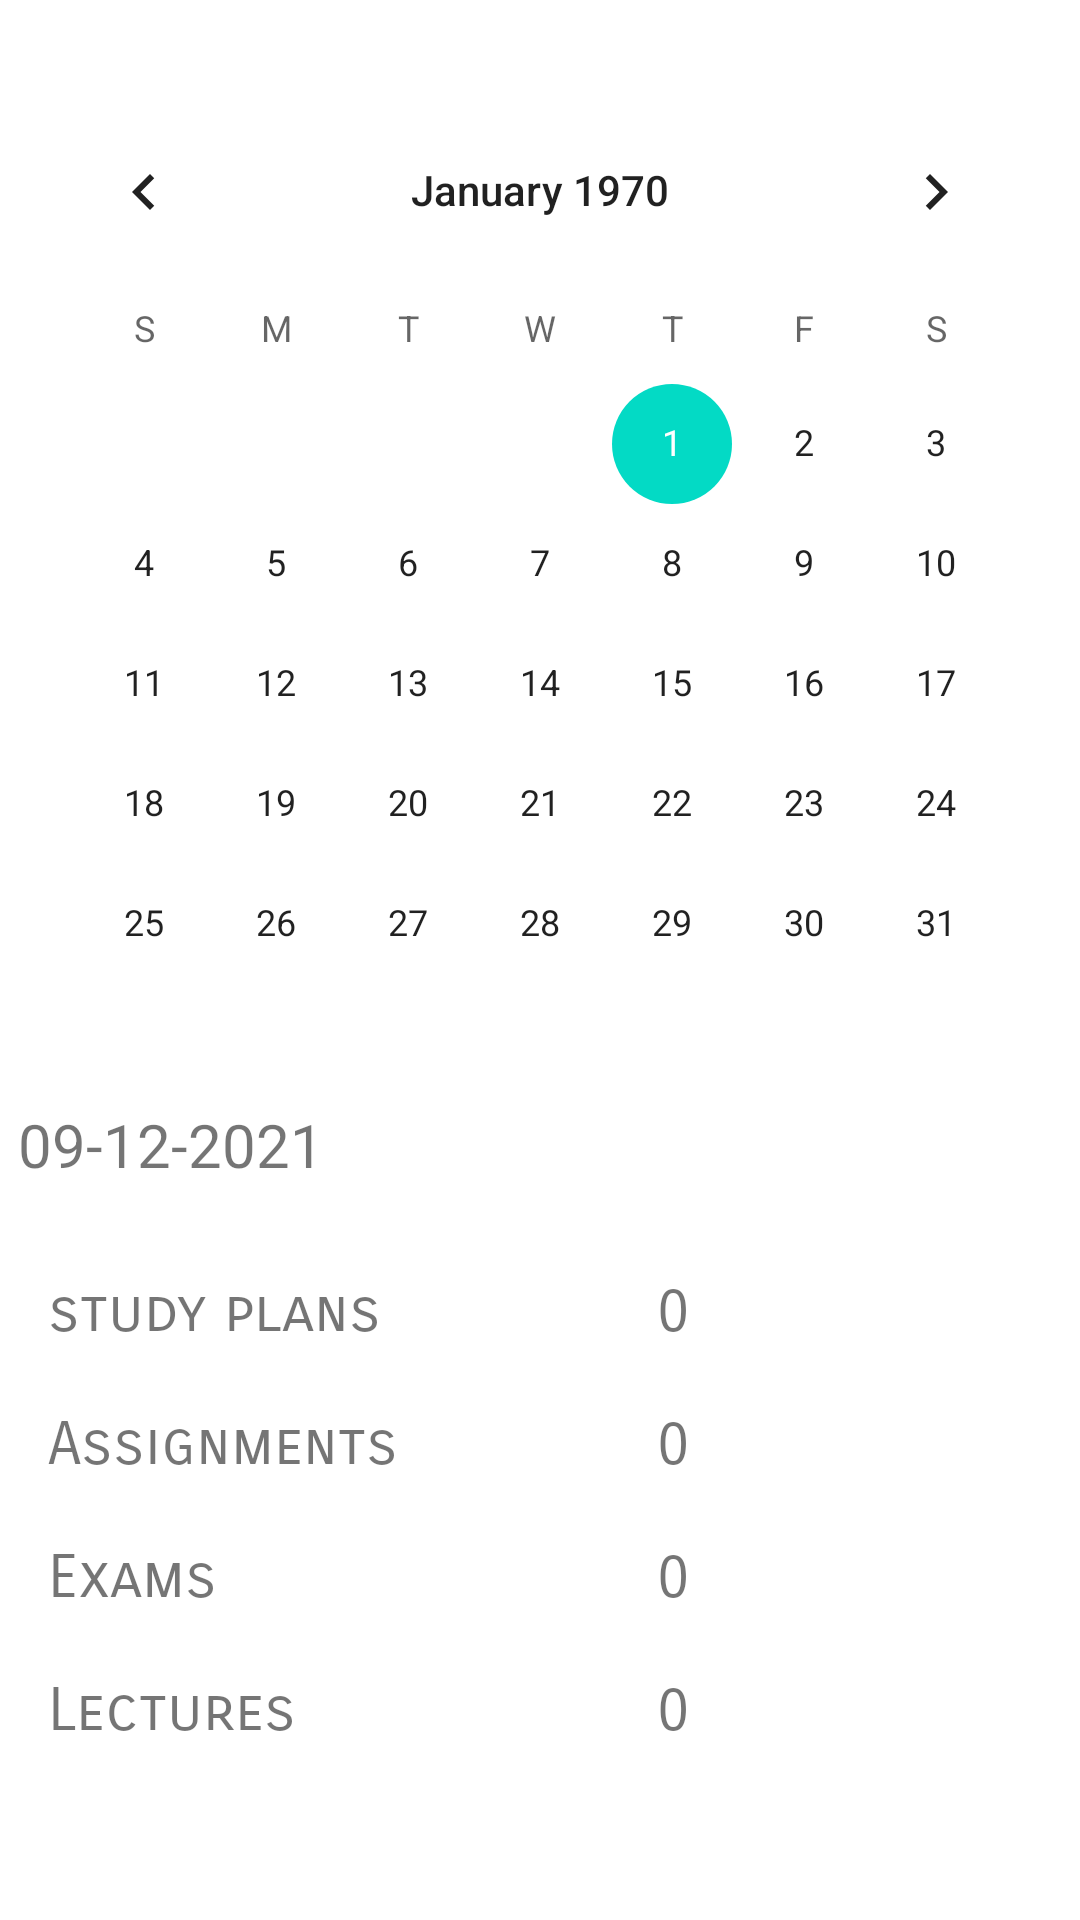

This screen was rendered from an Android layout file. Write that file and the resources it references.
<!-- AndroidManifest.xml: application theme Theme.Planner -->
<!-- res/layout/fragment_calendar.xml -->
<?xml version="1.0" encoding="utf-8"?>
<LinearLayout xmlns:android="http://schemas.android.com/apk/res/android"
    xmlns:app="http://schemas.android.com/apk/res-auto"
    xmlns:tools="http://schemas.android.com/tools"
    android:layout_width="match_parent"
    android:layout_height="match_parent"
    android:background="@color/white"
    android:orientation="vertical"
    tools:context=".ui.main.calendar">
    <LinearLayout
        android:layout_width="wrap_content"
        android:layout_height="match_parent"
        android:orientation="vertical"
        android:layout_gravity="center_horizontal">
    <CalendarView
        android:layout_width="wrap_content"
        android:layout_height="wrap_content"
        android:layout_gravity="center_horizontal"
        android:id="@+id/calendar"
        android:layout_marginTop="30dp"/>
    <TextView
        android:layout_width="wrap_content"
        android:layout_height="wrap_content"
        android:text="09-12-2021"
        android:id="@+id/date_text"
        android:textSize="20sp"/>
        <TableLayout
            android:layout_width="300dp"
            android:layout_height="wrap_content"
            android:layout_marginTop="20dp">
            <TableRow>
                <TextView
                    android:layout_width="wrap_content"
                    android:layout_height="wrap_content"
                    android:padding="10sp"
                    android:text="study plans"
                    android:fontFamily="sans-serif-smallcaps"
                    android:textSize="20sp"
                    android:layout_weight="4"/>
                <TextView
                    android:layout_width="wrap_content"
                    android:layout_height="wrap_content"
                    android:fontFamily="sans-serif-smallcaps"
                    android:id="@+id/study_number"
                    android:padding="10sp"
                    android:text="0"
                    android:textSize="20sp"
                    android:layout_weight="4"/>
            </TableRow>
            <TableRow>
                <TextView
                    android:layout_width="wrap_content"
                    android:layout_height="wrap_content"
                    android:fontFamily="sans-serif-smallcaps"
                    android:padding="10sp"
                    android:text="Assignments"
                    android:textSize="20sp"
                    android:layout_weight="4"/>
                <TextView
                    android:layout_width="wrap_content"
                    android:layout_height="wrap_content"
                    android:padding="10sp"
                    android:id="@+id/assign_number"
                    android:fontFamily="sans-serif-smallcaps"
                    android:text="0"
                    android:textSize="20sp"
                    android:layout_weight="4"/>
            </TableRow>
            <TableRow>
                <TextView
                    android:layout_width="wrap_content"
                    android:layout_height="wrap_content"
                    android:padding="10sp"
                    android:fontFamily="sans-serif-smallcaps"
                    android:text="Exams"
                    android:textSize="20sp"
                    android:layout_weight="4"/>
                <TextView
                    android:layout_width="wrap_content"
                    android:layout_height="wrap_content"
                    android:fontFamily="sans-serif-smallcaps"
                    android:id="@+id/exams_number"
                    android:padding="10sp"
                    android:text="0"
                    android:textSize="20sp"
                    android:layout_weight="4"/>
            </TableRow>
            <TableRow>
                <TextView
                    android:layout_width="wrap_content"
                    android:layout_height="wrap_content"
                    android:fontFamily="sans-serif-smallcaps"
                    android:padding="10sp"
                    android:text="@string/lectures"
                    android:textSize="20sp"
                    android:layout_weight="4"/>
                <TextView
                    android:layout_width="wrap_content"
                    android:layout_height="wrap_content"
                    android:fontFamily="sans-serif-smallcaps"
                    android:id="@+id/lectures_number"
                    android:padding="10sp"
                    android:text="0"
                    android:textSize="20sp"
                    android:layout_weight="4"/>
            </TableRow>
        </TableLayout>
    </LinearLayout>



</LinearLayout>
<!-- resources referenced by this layout -->
<resources>
  <string name="lectures">Lectures</string>
  <style name="Theme.Planner" parent="Theme.MaterialComponents.DayNight.DarkActionBar">
          
          <item name="colorPrimary">@android:color/holo_green_light</item>
          <item name="colorPrimaryVariant">@android:color/holo_green_light</item>
          <item name="colorOnPrimary">@color/white</item>
          
          <item name="colorSecondary">@color/teal_200</item>
          <item name="colorSecondaryVariant">@color/teal_700</item>
          <item name="colorOnSecondary">@color/black</item>
          
          <item name="android:statusBarColor" tools:targetApi="l">@android:color/transparent</item>
          
      </style>
  <!-- not gathered from this repository: default colours our renderer supplied (Android Studio template values) -->
  <color name="teal_200">#FF03DAC5</color>
  <color name="teal_700">#FF018786</color>
  <color name="black">#FF000000</color>
  <color name="white">#FFFFFFFF</color>
</resources>
